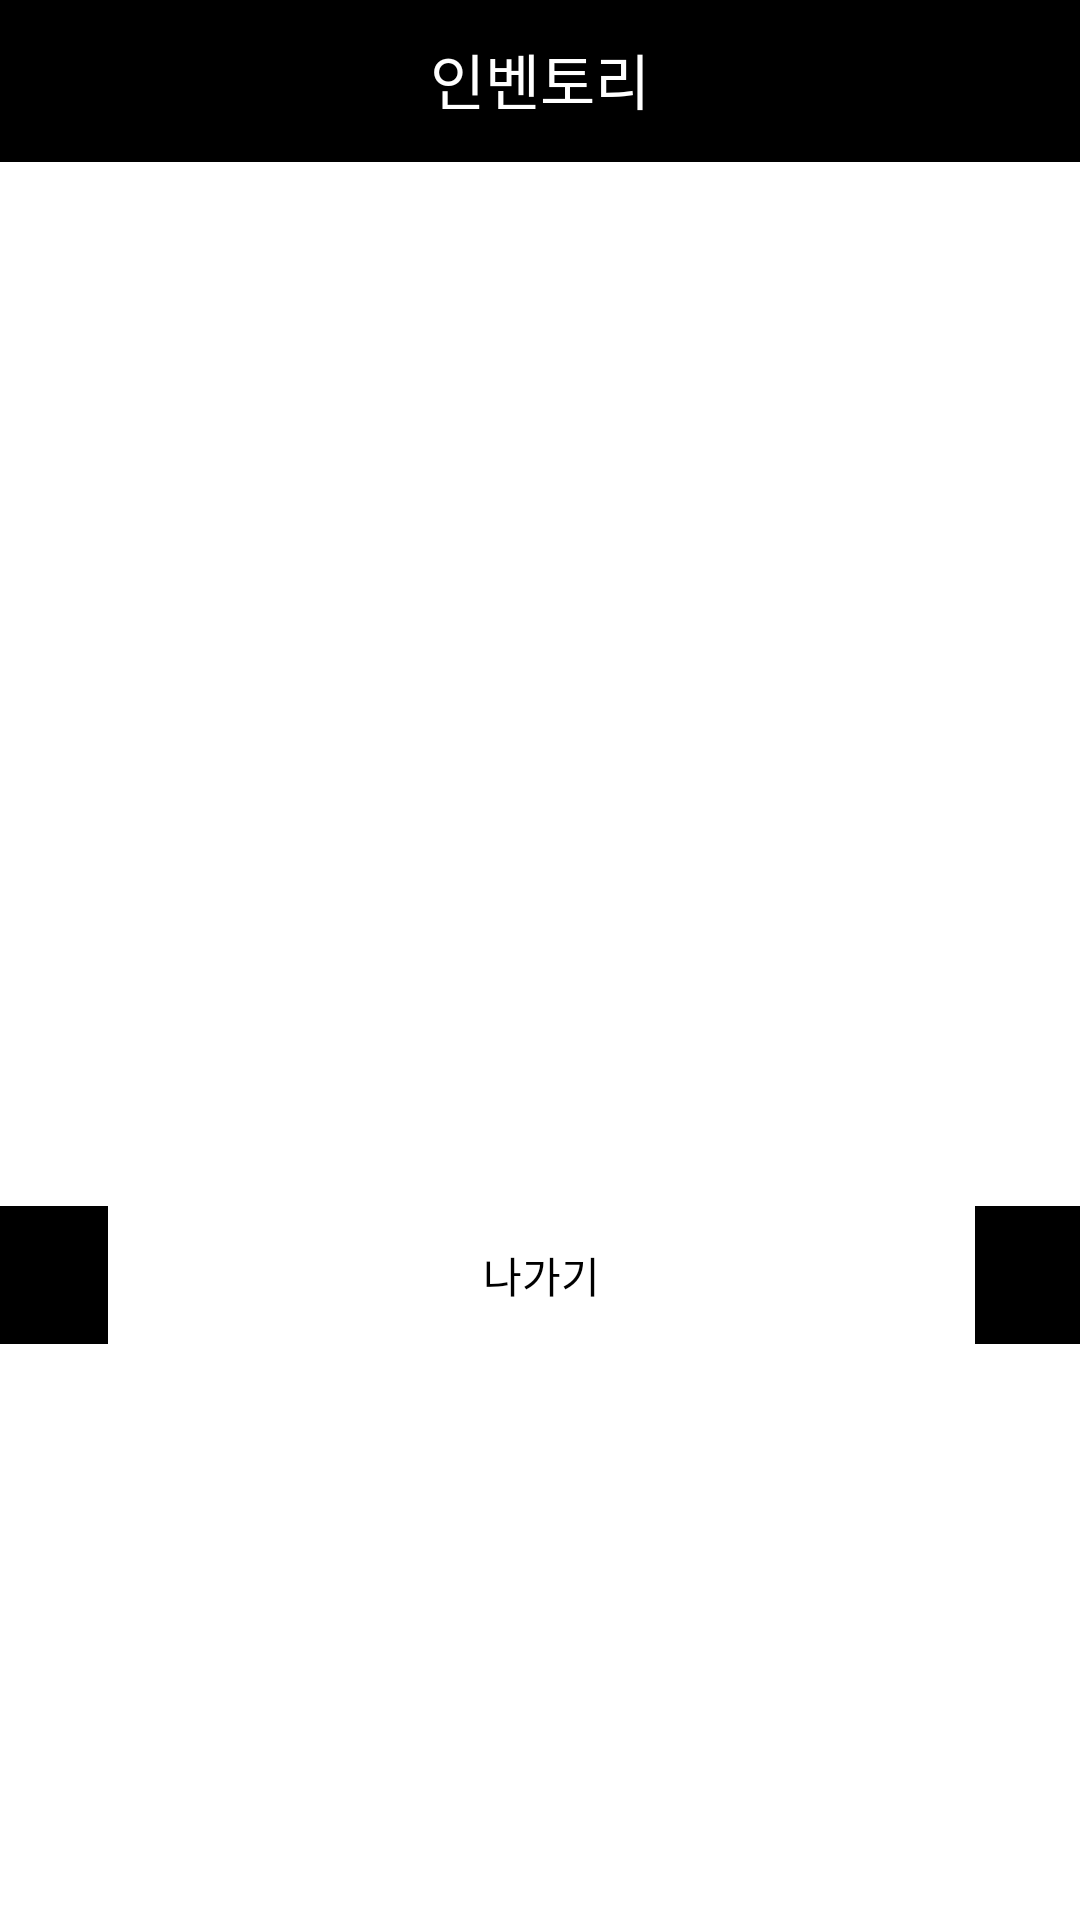

Produce the Android XML layout that renders to this screen, including the resource entries it uses.
<!-- AndroidManifest.xml: application theme Theme.Project_Room -->
<!-- res/layout/inventory.xml -->
<?xml version="1.0" encoding="utf-8"?>
<LinearLayout xmlns:android="http://schemas.android.com/apk/res/android"
    xmlns:tools="http://schemas.android.com/tools"
    android:layout_width="300dip"
    android:layout_height="450dip"
    android:background="@color/white"
    android:orientation="vertical"
    tools:context="Inventory">

    <LinearLayout
        android:layout_width="match_parent"
        android:layout_height="wrap_content"
        android:orientation="horizontal">

        <TextView
            android:layout_width="match_parent"
            android:layout_height="53dp"
            android:background="@color/black"
            android:gravity="center"
            android:text="인벤토리"
            android:textColor="@color/white"
            android:textSize="20sp" />
    </LinearLayout>

    <View
        android:layout_width="match_parent"
        android:layout_height="1dp"
        android:background="#000" />

    <LinearLayout
        android:layout_width="match_parent"
        android:layout_height="match_parent"
        android:orientation="vertical">

        <ListView
            android:id="@+id/listView"
            android:layout_width="match_parent"
            android:layout_height="348dp" />

        <RelativeLayout
            android:layout_width="match_parent"
            android:layout_height="46dp"
            android:background="@color/black"
            android:orientation="horizontal">

            <Button
                android:id="@+id/exitBtn"
                android:layout_width="229dp"
                android:layout_height="match_parent"
                android:layout_alignParentStart="true"
                android:layout_alignParentEnd="true"
                android:layout_marginStart="36dp"
                android:layout_marginEnd="35dp"
                android:background="@color/white"
                android:onClick="onExitBtn"
                android:text="나가기"
                android:textColor="@color/black" />
        </RelativeLayout>
    </LinearLayout>


</LinearLayout>
<!-- resources referenced by this layout -->
<resources>
  <style name="Theme.Project_Room" parent="Theme.MaterialComponents.DayNight.DarkActionBar">
          
          <item name="colorPrimary">@color/purple_500</item>
          <item name="colorPrimaryVariant">@color/purple_700</item>
          <item name="colorOnPrimary">@color/white</item>
          
          <item name="colorSecondary">@color/teal_200</item>
          <item name="colorSecondaryVariant">@color/teal_700</item>
          <item name="colorOnSecondary">@color/black</item>
          
          <item name="android:statusBarColor" tools:targetApi="l">?attr/colorPrimaryVariant</item>
          
      </style>
  <!-- not gathered from this repository: default colours our renderer supplied (Android Studio template values) -->
  <color name="purple_500">#FF6200EE</color>
  <color name="purple_700">#FF3700B3</color>
  <color name="teal_200">#FF03DAC5</color>
  <color name="teal_700">#FF018786</color>
  <color name="black">#FF000000</color>
  <color name="white">#FFFFFFFF</color>
</resources>
